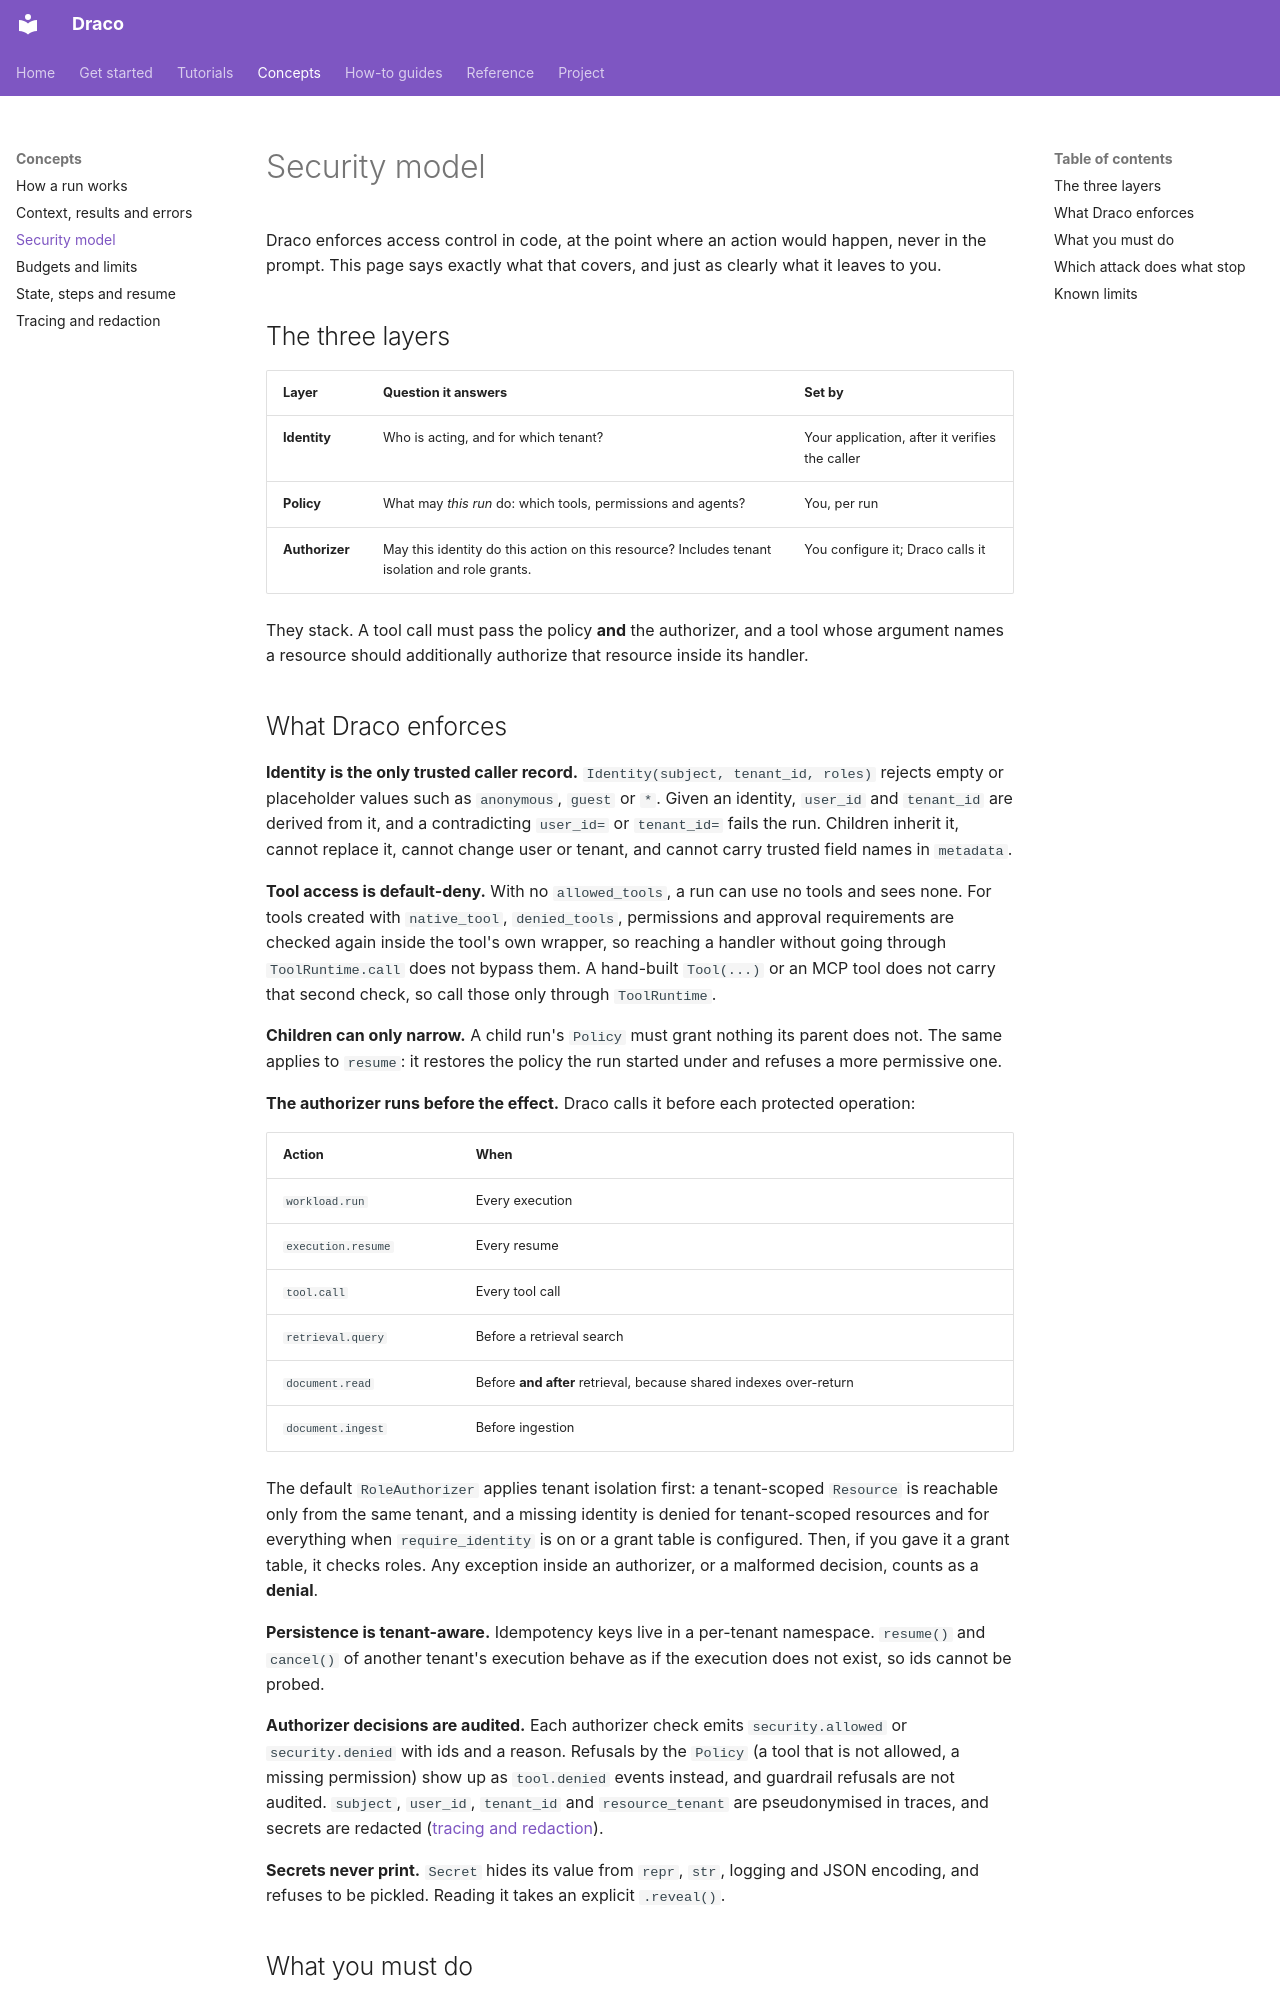

repository: AmartyaRanjan/Draco · page: concepts/security/index.html · generator: mkdocs

# Security model

Draco enforces access control in code, at the point where an action would happen, never in the prompt. This page says exactly what that covers, and just as clearly what it leaves to you.

## The three layers

| Layer | Question it answers | Set by |
|---|---|---|
| **Identity** | Who is acting, and for which tenant? | Your application, after it verifies the caller |
| **Policy** | What may *this run* do: which tools, permissions and agents? | You, per run |
| **Authorizer** | May this identity do this action on this resource? Includes tenant isolation and role grants. | You configure it; Draco calls it |

They stack. A tool call must pass the policy **and** the authorizer, and a tool whose argument names a resource should additionally authorize that resource inside its handler.

## What Draco enforces

**Identity is the only trusted caller record.** `Identity(subject, tenant_id, roles)` rejects empty or placeholder values such as `anonymous`, `guest` or `*`. Given an identity, `user_id` and `tenant_id` are derived from it, and a contradicting `user_id=` or `tenant_id=` fails the run. Children inherit it, cannot replace it, cannot change user or tenant, and cannot carry trusted field names in `metadata`.

**Tool access is default-deny.** With no `allowed_tools`, a run can use no tools and sees none. For tools created with `native_tool`, `denied_tools`, permissions and approval requirements are checked again inside the tool's own wrapper, so reaching a handler without going through `ToolRuntime.call` does not bypass them. A hand-built `Tool(...)` or an MCP tool does not carry that second check, so call those only through `ToolRuntime`.

**Children can only narrow.** A child run's `Policy` must grant nothing its parent does not. The same applies to `resume`: it restores the policy the run started under and refuses a more permissive one.

**The authorizer runs before the effect.** Draco calls it before each protected operation:

| Action | When |
|---|---|
| `workload.run` | Every execution |
| `execution.resume` | Every resume |
| `tool.call` | Every tool call |
| `retrieval.query` | Before a retrieval search |
| `document.read` | Before **and after** retrieval, because shared indexes over-return |
| `document.ingest` | Before ingestion |

The default `RoleAuthorizer` applies tenant isolation first: a tenant-scoped `Resource` is reachable only from the same tenant, and a missing identity is denied for tenant-scoped resources and for everything when `require_identity` is on or a grant table is configured. Then, if you gave it a grant table, it checks roles. Any exception inside an authorizer, or a malformed decision, counts as a **denial**.

**Persistence is tenant-aware.** Idempotency keys live in a per-tenant namespace. `resume()` and `cancel()` of another tenant's execution behave as if the execution does not exist, so ids cannot be probed.

**Authorizer decisions are audited.** Each authorizer check emits `security.allowed` or `security.denied` with ids and a reason. Refusals by the `Policy` (a tool that is not allowed, a missing permission) show up as `tool.denied` events instead, and guardrail refusals are not audited. `subject`, `user_id`, `tenant_id` and `resource_tenant` are pseudonymised in traces, and secrets are redacted ([tracing and redaction](observability.md)).

**Secrets never print.** `Secret` hides its value from `repr`, `str`, logging and JSON encoding, and refuses to be pickled. Reading it takes an explicit `.reveal()`.
